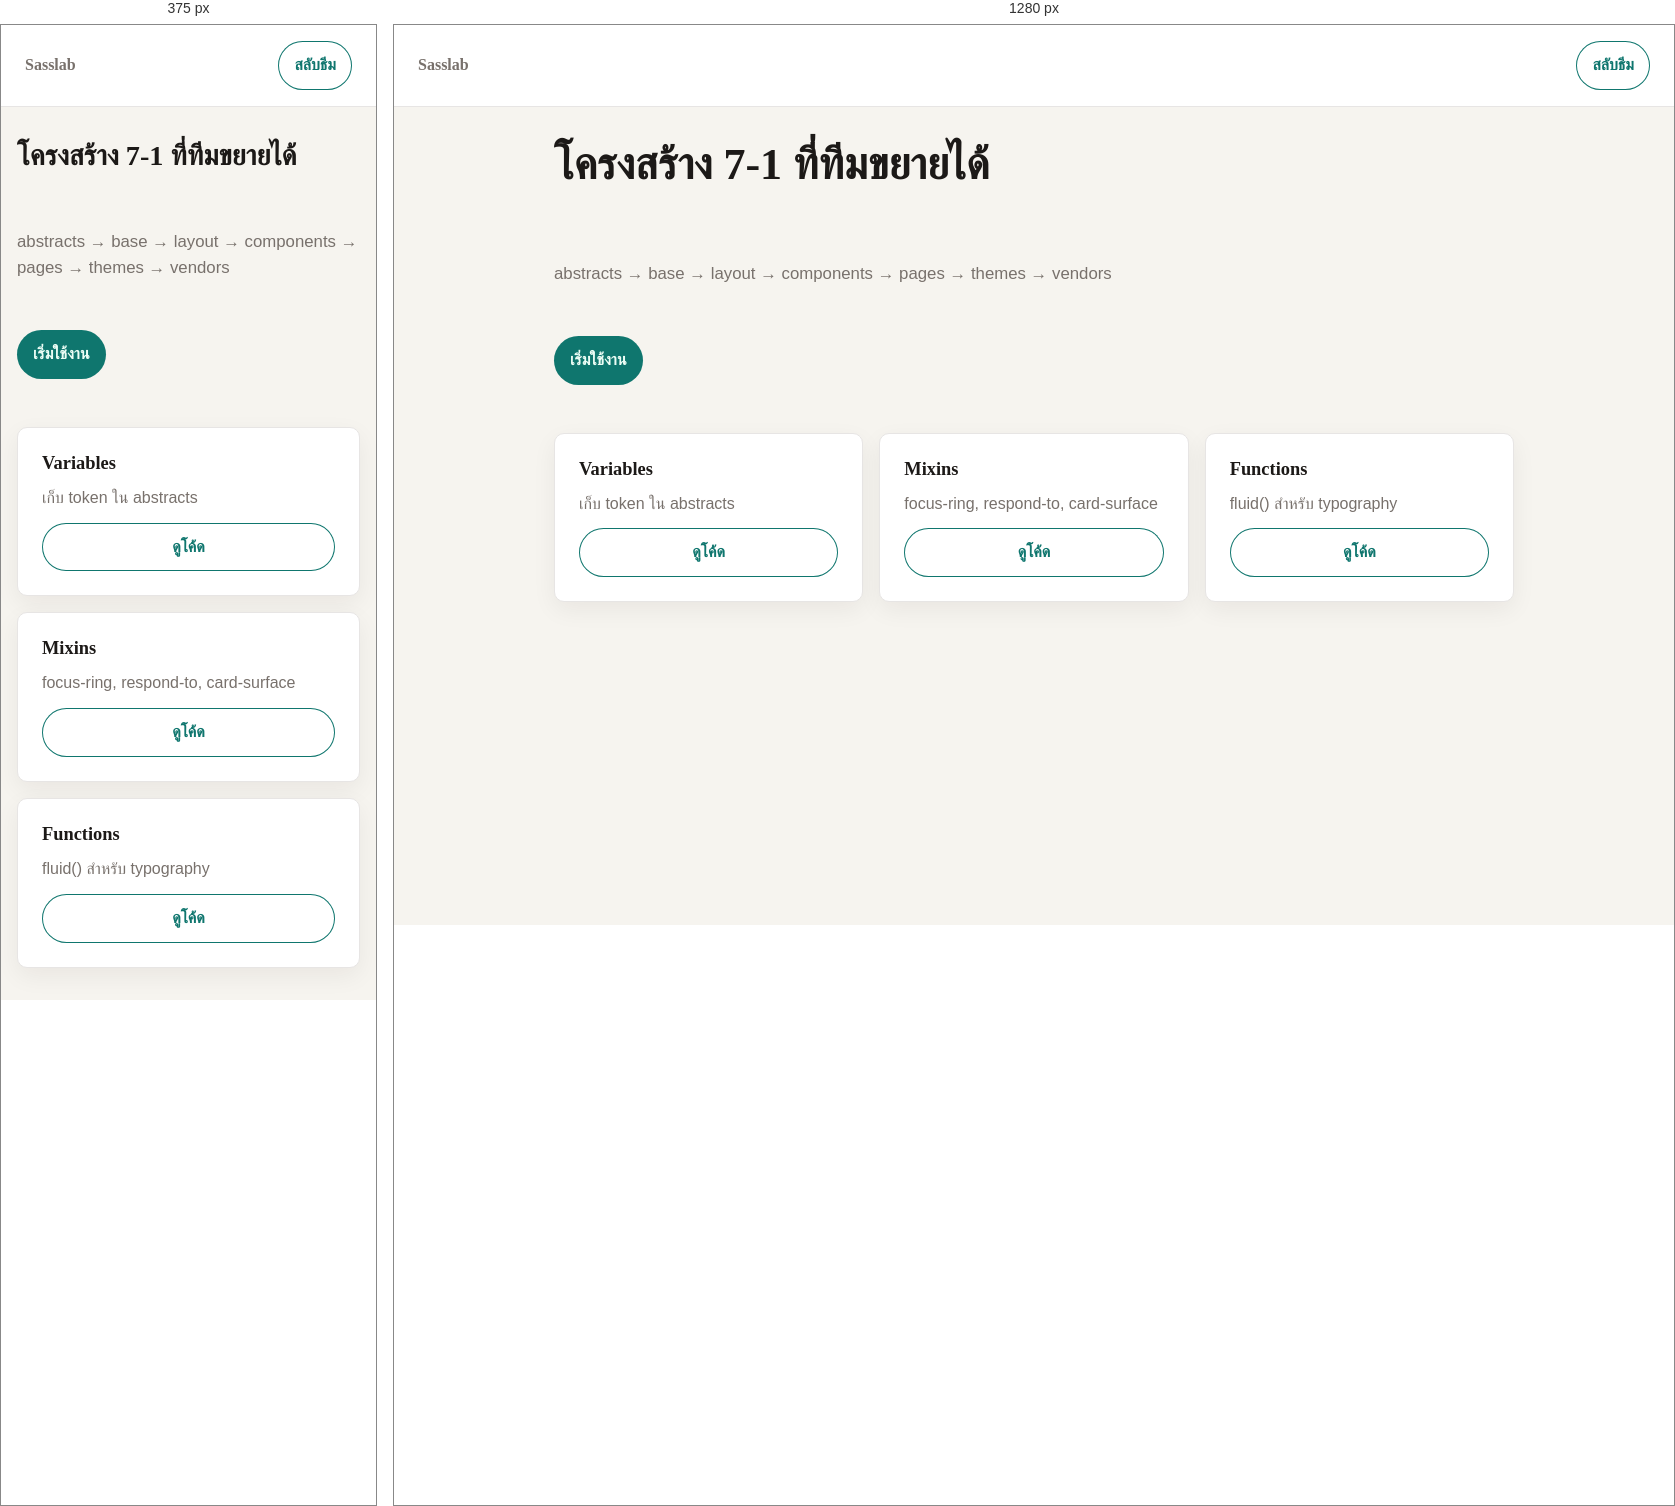
Rendered at 375 px and 1280 px, left to right.

<!-- file: index.html -->
<!doctype html>
<html lang="th">
  <head>
    <meta charset="UTF-8" />
    <meta name="viewport" content="width=device-width, initial-scale=1" />
    <title>SASS 7-1 Pattern</title>
    <link rel="stylesheet" href="css/main.css" />
  </head>
  <body>
    <header class="site-header">
      <p class="brand">Sasslab</p>
      <button type="button" class="button button--ghost" id="theme-btn">สลับธีม</button>
    </header>

    <main class="container">
      <section class="hero">
        <h1>โครงสร้าง 7-1 ที่ทีมขยายได้</h1>
        <p class="lede">abstracts → base → layout → components → pages → themes → vendors</p>
        <p>
          <a class="button button--primary" href="#">เริ่มใช้งาน</a>
        </p>
      </section>

      <div class="card-grid">
        <article class="card">
          <h2 class="card__title">Variables</h2>
          <p class="card__body">เก็บ token ใน abstracts</p>
          <a class="card__action button button--ghost" href="#">ดูโค้ด</a>
        </article>
        <article class="card">
          <h2 class="card__title">Mixins</h2>
          <p class="card__body">focus-ring, respond-to, card-surface</p>
          <a class="card__action button button--ghost" href="#">ดูโค้ด</a>
        </article>
        <article class="card">
          <h2 class="card__title">Functions</h2>
          <p class="card__body">fluid() สำหรับ typography</p>
          <a class="card__action button button--ghost" href="#">ดูโค้ด</a>
        </article>
      </div>
    </main>

    <script>
      document.getElementById('theme-btn').addEventListener('click', () => {
        const root = document.documentElement;
        root.setAttribute(
          'data-theme',
          root.getAttribute('data-theme') === 'dark' ? 'light' : 'dark',
        );
      });
    </script>
  </body>
</html>


/* @media block from css/main.css */
@media (min-width: 768px) {
  .card-grid {
    grid-template-columns: repeat(3, 1fr);
  }
}